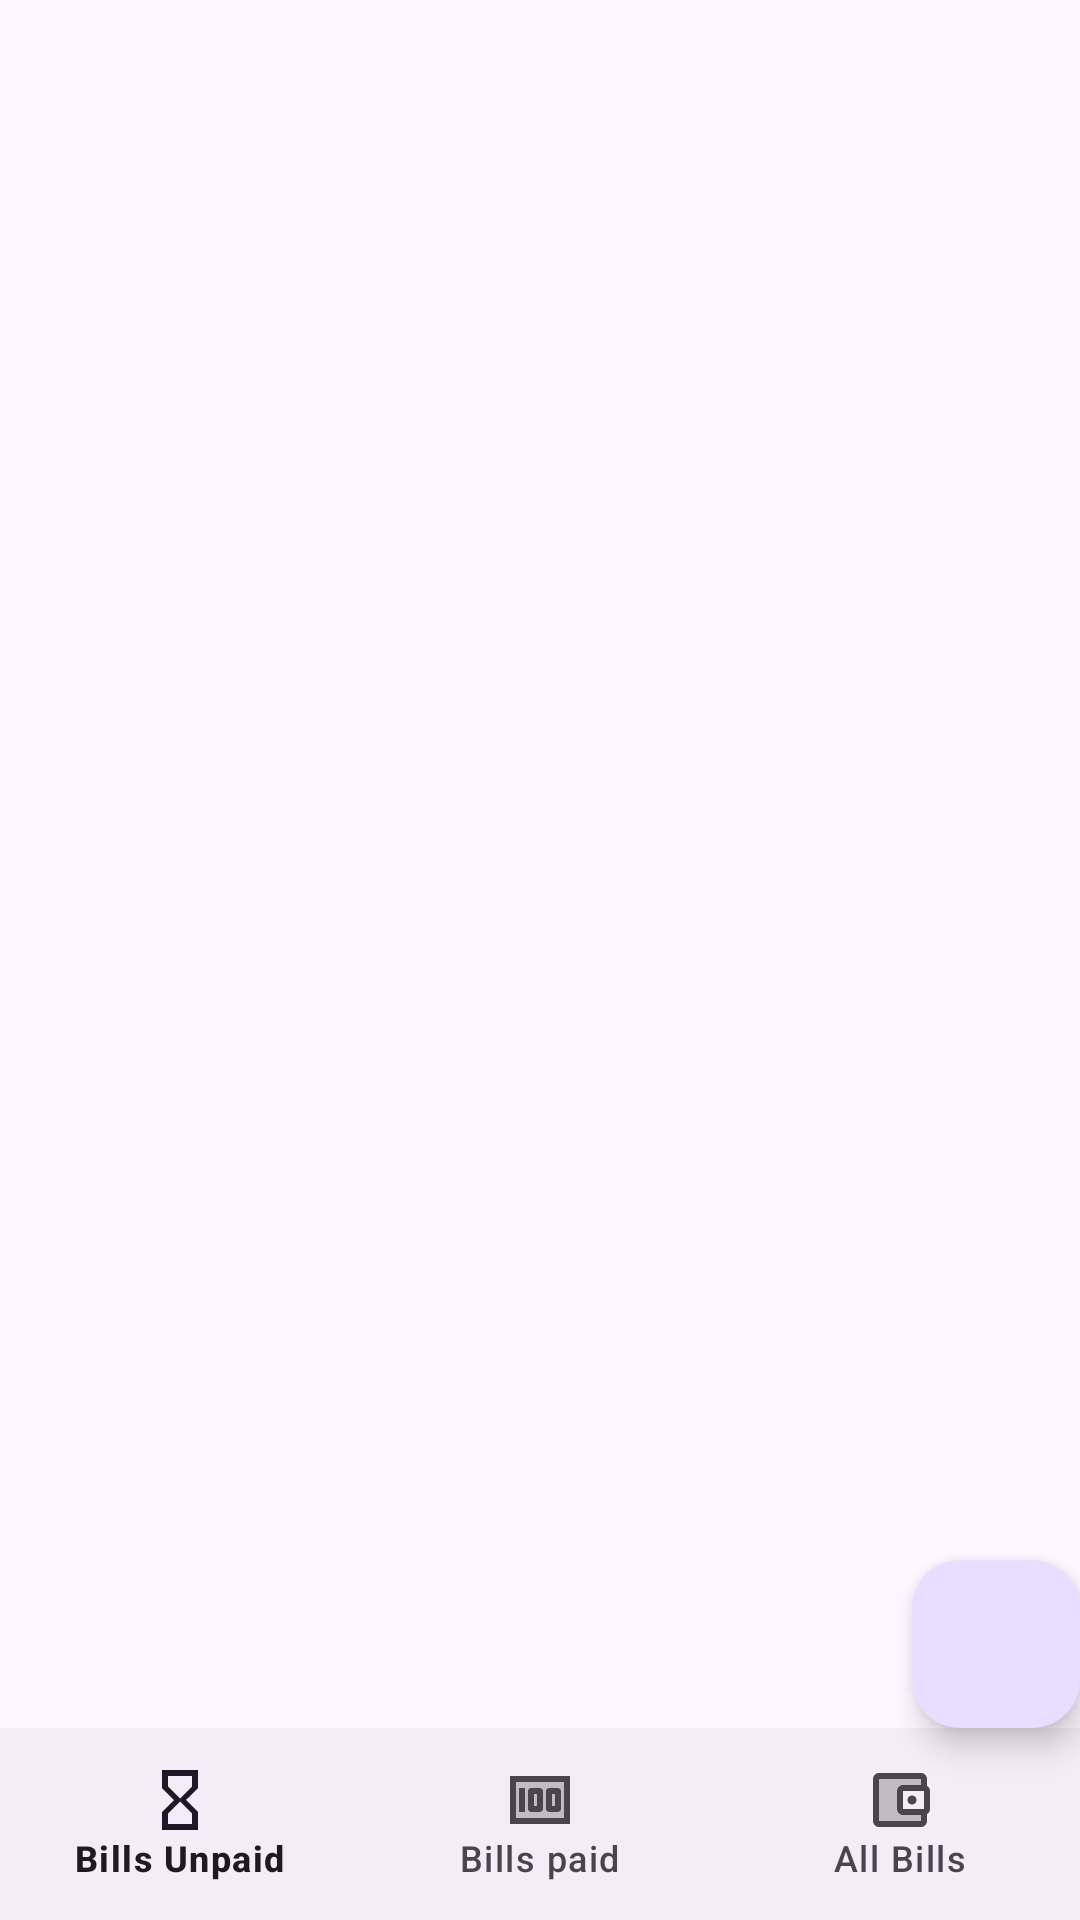

Produce the Android XML layout that renders to this screen, including the resource entries it uses.
<!-- AndroidManifest.xml: application theme Theme.BillReminder -->
<!-- res/layout/activity_main.xml -->
<?xml version="1.0" encoding="utf-8"?>
<RelativeLayout xmlns:android="http://schemas.android.com/apk/res/android"
    xmlns:app="http://schemas.android.com/apk/res-auto"
    xmlns:tools="http://schemas.android.com/tools"
    android:layout_width="match_parent"
    android:layout_height="match_parent"
    tools:context=".ui.main.MainActivity">












    <androidx.viewpager2.widget.ViewPager2
        android:id="@+id/view_pager2"
        android:layout_width="match_parent"
        android:layout_height="match_parent"
        android:layout_above="@id/bottomBar"
        app:layout_behavior="@string/appbar_scrolling_view_behavior" />

    <com.google.android.material.floatingactionbutton.FloatingActionButton
        android:id="@+id/fab"
        android:layout_width="wrap_content"
        android:layout_height="wrap_content"
        android:layout_margin="@dimen/fab_margin"
        android:layout_above="@id/bottomBar"
        android:layout_alignParentEnd="true"
        app:srcCompat="@drawable/ic_add" />

    <com.google.android.material.bottomnavigation.BottomNavigationView
        android:id="@+id/bottomBar"
        android:layout_width="match_parent"
        android:layout_height="?attr/actionBarSize"
        android:layout_alignParentBottom="true"
        app:labelVisibilityMode="labeled"
        app:menu="@menu/bottom_menu" />
</RelativeLayout>
<!-- resources referenced by this layout -->
<resources>
  <style name="Theme.BillReminder" parent="Base.Theme.BillReminder">
          
          <item name="android:navigationBarColor">?attr/colorPrimary</item>
          <item name="android:statusBarColor">@android:color/transparent</item>
          <item name="android:windowLightStatusBar">?attr/isLightTheme</item>
      </style>
  <style name="Base.Theme.BillReminder" parent="Theme.Material3.Light">
  
  
  
  
      </style>
</resources>
